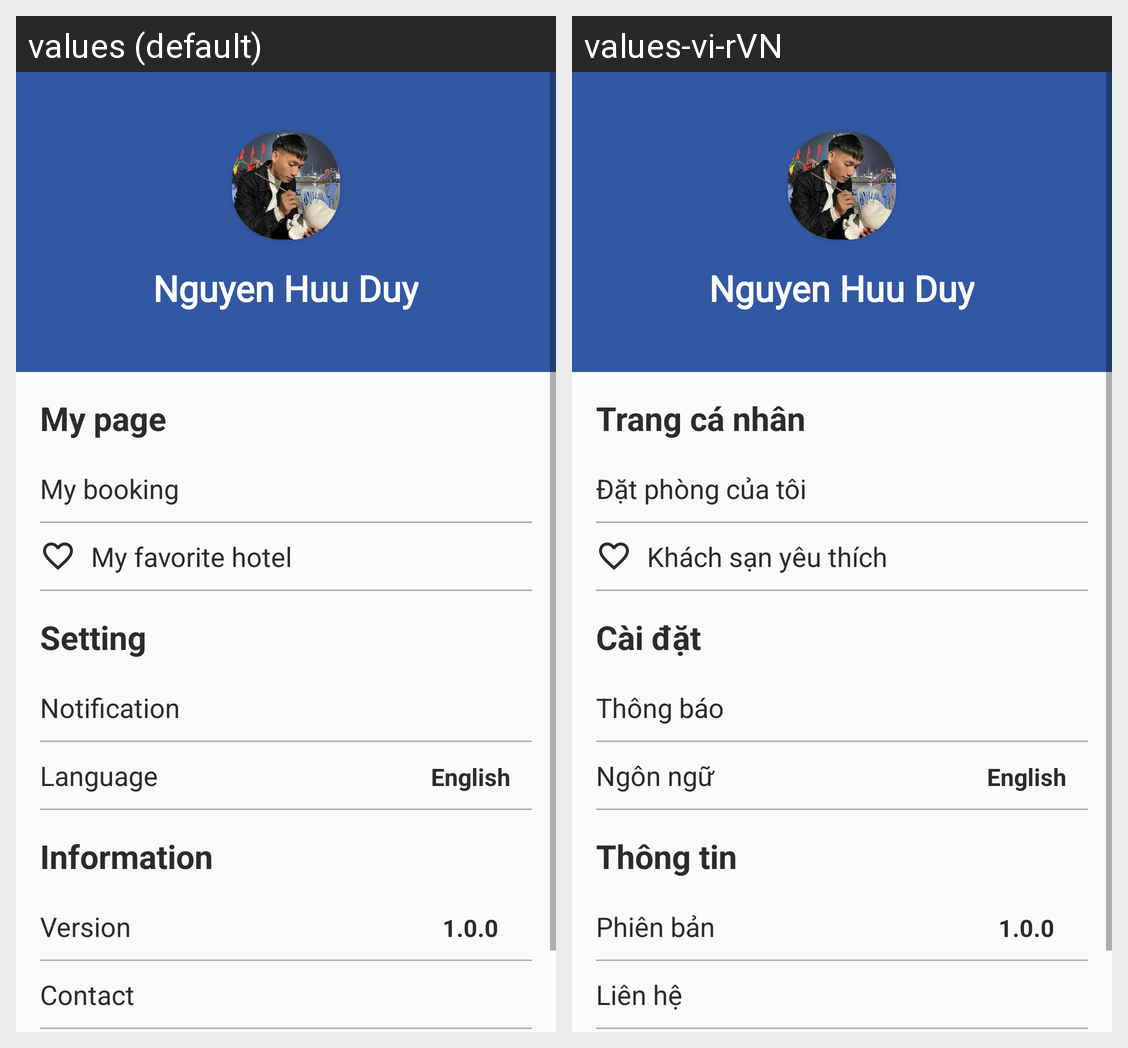

This grid shows one Android layout under two languages. Give, for every string resource on the screen, its name, the default text and each shown locale's text.
Android screen res/layout/fragment_account.xml rendered under 2 locales, left to right: values (default), values-vi-rVN. Device: Nexus 5 (rendered at 1080×1920; each locale shown at half size, 540×960, under a caption strip naming it); theme AppTheme.
Strings drawn on this screen, with the default value and each locale's value (text and hints the layout hard-codes, and strings that could not be matched under every locale, appear in the picture but are not listed):

txt_my_page
  values: My page
  values-vi-rVN: Trang cá nhân

txt_my_booking
  values: My booking
  values-vi-rVN: Đặt phòng của tôi

txt_my_favorite
  values: My favorite hotel
  values-vi-rVN: Khách sạn yêu thích

txt_setting
  values: Setting
  values-vi-rVN: Cài đặt

txt_notification
  values: Notification
  values-vi-rVN: Thông báo

txt_language
  values: Language
  values-vi-rVN: Ngôn ngữ

english
  values: English
  values-vi-rVN: English  [not translated; the default value is used]

txt_information
  values: Information
  values-vi-rVN: Thông tin

txt_version
  values: Version
  values-vi-rVN: Phiên bản

txt_contact
  values: Contact
  values-vi-rVN: Liên hệ
